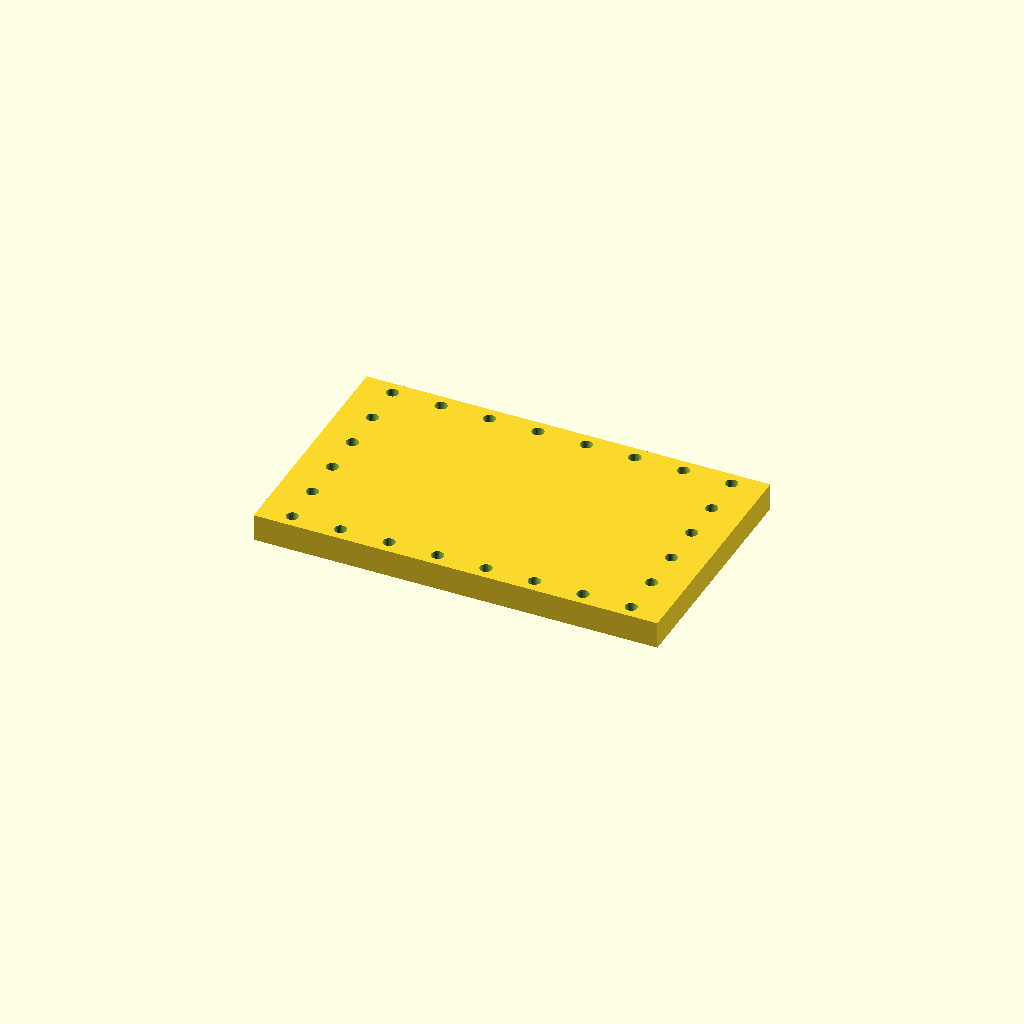
Cell 1: rendered with the file's own defaults.
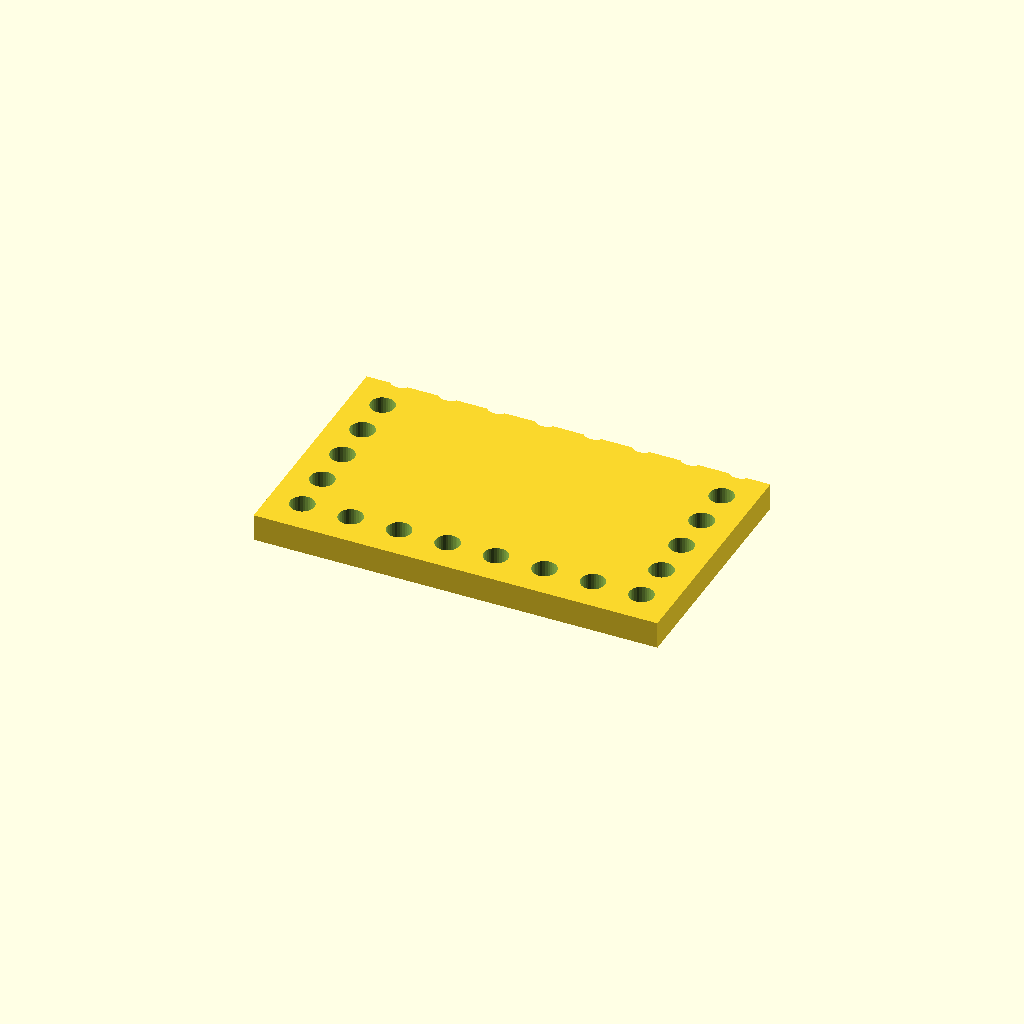
Cell 2: the same model with hole_d = 9.
One fixed orthographic camera (rotation 55°, 0°, 25°; colour scheme Cornfield) for every cell.
Source of the model, optional_data/data/place1/perfpanels/part_0225.scad:
$fn = 32;

// ----------------------------------------------------------------------
// Perforated panel 150 x 90 x 10
// 6 x 8 Ø4.5 holes, frame layout
// ----------------------------------------------------------------------

// --- parameters (mm) ---
panel = [150, 90, 10];  // overall size (x, y, z)
hole_d = 4.5;           // hole diameter
pitch_x = 18;           // hole pitch along X
pitch_y = 16;           // hole pitch along Y

// --- derived feature positions (mm) ---
margin = hole_d / 2 + 2;            // = 4.25   clearance from the panel edge
cols = floor((panel[0] - 2 * margin) / pitch_x) + 1;  // = 8   how many columns fit in X
rows = floor((panel[1] - 2 * margin) / pitch_y) + 1;  // = 6   how many rows fit in Y
span_x = (cols - 1) * pitch_x + 0;  // = 126   width of the field
span_y = (rows - 1) * pitch_y;      // = 80   height of the field
origin_x = -span_x / 2;             // = -63   X of the first hole
origin_y = -span_y / 2;             // = -40   Y of the first row
holes = 2 * cols + 2 * (rows - 2);  // = 24   holes around the frame
feature_centers = [
  [origin_x + 0 * pitch_x, origin_y + 0 * pitch_y],
  [origin_x + 0 * pitch_x, origin_y + 1 * pitch_y],
  [origin_x + 0 * pitch_x, origin_y + 2 * pitch_y],
  [origin_x + 0 * pitch_x, origin_y + 3 * pitch_y],
  [origin_x + 0 * pitch_x, origin_y + 4 * pitch_y],
  [origin_x + 0 * pitch_x, origin_y + 5 * pitch_y],
  [origin_x + 1 * pitch_x, origin_y + 0 * pitch_y],
  [origin_x + 1 * pitch_x, origin_y + 5 * pitch_y],
  [origin_x + 2 * pitch_x, origin_y + 0 * pitch_y],
  [origin_x + 2 * pitch_x, origin_y + 5 * pitch_y],
  [origin_x + 3 * pitch_x, origin_y + 0 * pitch_y],
  [origin_x + 3 * pitch_x, origin_y + 5 * pitch_y],
  [origin_x + 4 * pitch_x, origin_y + 0 * pitch_y],
  [origin_x + 4 * pitch_x, origin_y + 5 * pitch_y],
  [origin_x + 5 * pitch_x, origin_y + 0 * pitch_y],
  [origin_x + 5 * pitch_x, origin_y + 5 * pitch_y],
  [origin_x + 6 * pitch_x, origin_y + 0 * pitch_y],
  [origin_x + 6 * pitch_x, origin_y + 5 * pitch_y],
  [origin_x + 7 * pitch_x, origin_y + 0 * pitch_y],
  [origin_x + 7 * pitch_x, origin_y + 1 * pitch_y],
  [origin_x + 7 * pitch_x, origin_y + 2 * pitch_y],
  [origin_x + 7 * pitch_x, origin_y + 3 * pitch_y],
  [origin_x + 7 * pitch_x, origin_y + 4 * pitch_y],
  [origin_x + 7 * pitch_x, origin_y + 5 * pitch_y]
];   // hole centres, used verbatim by the cutter loop

// panel outline, every hole through
difference() {
  cube(panel, center = true);
  for (centre = feature_centers)
    translate([centre[0], centre[1], 0])
      cylinder(d = hole_d, h = panel[2] + 2, center = true);
}
Customizer parameters (derived from the source; name, type, default, range or options):
panel: vector, default [150, 90, 10]
hole_d: number, default 4.5
pitch_x: number, default 18
pitch_y: number, default 16
